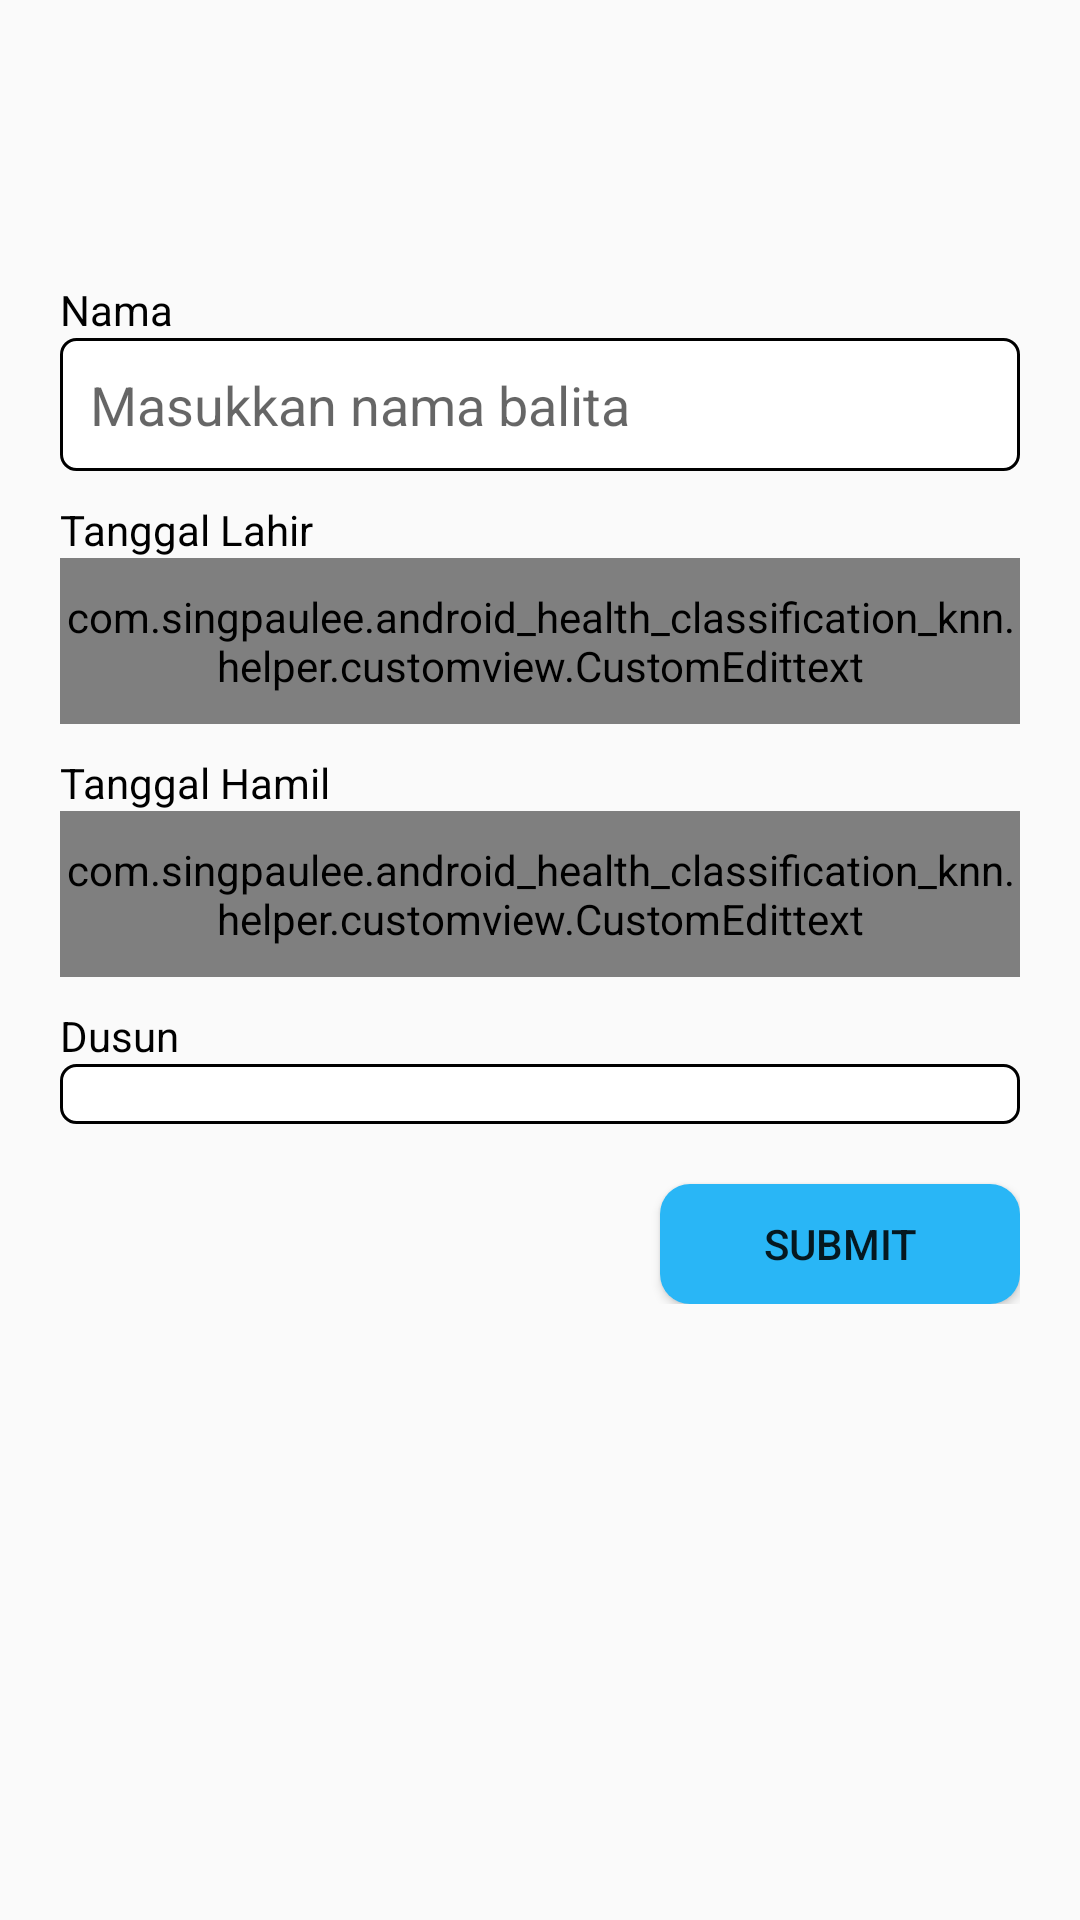

Here is an Android app screen rendered from its layout file. Give the layout XML and the strings, colors and styles it references.
<!-- AndroidManifest.xml: application theme AppTheme -->
<!-- res/layout/activity_mother_pregnant_register.xml -->
<?xml version="1.0" encoding="utf-8"?>
<ScrollView xmlns:android="http://schemas.android.com/apk/res/android"
    xmlns:app="http://schemas.android.com/apk/res-auto"
    xmlns:tools="http://schemas.android.com/tools"
    android:layout_width="match_parent"
    android:layout_height="match_parent"
    android:padding="20dp"
    android:focusableInTouchMode="true"
    tools:context=".mvp.motherpregnantregister.MotherPregnantRegisterActivity">

    <androidx.constraintlayout.widget.ConstraintLayout
        android:layout_width="match_parent"
        android:layout_height="wrap_content">

        <TextView
            android:id="@+id/mpra_tv_name"
            style="@style/title_edittext"
            android:text="Nama"
            app:layout_constraintBottom_toBottomOf="parent"
            app:layout_constraintLeft_toLeftOf="parent"
            app:layout_constraintTop_toTopOf="parent"
            app:layout_constraintVertical_bias="0.186" />

        <EditText
            android:id="@+id/mpra_edt_name"
            style="@style/style_edittext_field"
            android:hint="Masukkan nama balita"
            android:imeOptions="actionNext"
            android:inputType="text"
            app:layout_constraintLeft_toLeftOf="parent"
            app:layout_constraintTop_toBottomOf="@id/mpra_tv_name" />

        <TextView
            android:id="@+id/mpra_tv_born_date"
            style="@style/title_edittext"
            android:layout_marginTop="10dp"
            android:text="Tanggal Lahir"
            app:layout_constraintLeft_toLeftOf="parent"
            app:layout_constraintTop_toBottomOf="@id/mpra_edt_name" />

        <com.singpaulee.android_health_classification_knn.helper.customview.CustomEdittext
            android:id="@+id/mpra_edt_born_date"
            style="@style/style_edittext_field"
            android:drawableRight="@drawable/ic_calendar"
            android:enabled="false"
            android:hint="Pilih tanggal lahir"
            android:imeOptions="actionNext"
            android:inputType="text"
            app:layout_constraintLeft_toLeftOf="parent"
            app:layout_constraintTop_toBottomOf="@id/mpra_tv_born_date" />

        <TextView
            android:id="@+id/mpra_tv_pregnant_date"
            style="@style/title_edittext"
            android:layout_marginTop="10dp"
            android:text="Tanggal Hamil"
            app:layout_constraintLeft_toLeftOf="parent"
            app:layout_constraintTop_toBottomOf="@id/mpra_edt_born_date" />

        <com.singpaulee.android_health_classification_knn.helper.customview.CustomEdittext
            android:id="@+id/mpra_edt_pregnant_date"
            style="@style/style_edittext_field"
            android:drawableRight="@drawable/ic_calendar"
            android:enabled="false"
            android:hint="Pilih tanggal hamil"
            android:imeOptions="actionNext"
            android:inputType="text"
            app:layout_constraintLeft_toLeftOf="parent"
            app:layout_constraintTop_toBottomOf="@id/mpra_tv_pregnant_date" />

        <TextView
            android:id="@+id/mpra_tv_village"
            style="@style/title_edittext"
            android:layout_marginTop="10dp"
            android:text="Dusun"
            app:layout_constraintLeft_toLeftOf="parent"
            app:layout_constraintTop_toBottomOf="@id/mpra_edt_pregnant_date" />

        <Spinner
            android:id="@+id/mpra_spinner_village"
            style="@style/style_edittext_field"
            android:spinnerMode="dialog"
            app:layout_constraintLeft_toLeftOf="parent"
            app:layout_constraintTop_toBottomOf="@id/mpra_tv_village" />

        <Button
            android:id="@+id/mpra_btn_submit"
            android:layout_width="120dp"
            android:layout_height="40dp"
            android:layout_marginTop="20dp"
            android:background="@drawable/selector_button"
            android:text="SUBMIT"
            app:layout_constraintRight_toRightOf="parent"
            app:layout_constraintTop_toBottomOf="@id/mpra_spinner_village" />

    </androidx.constraintlayout.widget.ConstraintLayout>

</ScrollView>
<!-- resources referenced by this layout -->
<resources>
  <!-- drawable ic_calendar: vector/xml drawable (drawable, 3951 chars, omitted) -->
  <!-- drawable selector_button (drawable) -->
  <?xml version="1.0" encoding="utf-8"?>
  <selector xmlns:android="http://schemas.android.com/apk/res/android">
      <item
          android:state_pressed="true">
          <shape android:shape="rectangle">
              <solid android:color="#03A9F4"/>
              <corners android:radius="10dp"/>
          </shape>
      </item>
  
      <item
          android:state_pressed="false">
          <shape android:shape="rectangle">
              <solid android:color="@color/colorPrimary"/>
              <corners android:radius="10dp"/>
          </shape>
      </item>
  </selector>
  <style name="style_edittext_field">
          <item name="android:layout_width">match_parent</item>
          <item name="android:layout_height">wrap_content</item>
          <item name="android:background">@drawable/border_black</item>
          <item name="android:lines">1</item>
      </style>
  <style name="title_edittext">
          <item name="android:layout_height">wrap_content</item>
          <item name="android:layout_width">wrap_content</item>
          <item name="android:textColor">#000</item>
          <item name="android:textSize">14sp</item>
      </style>
  <style name="AppTheme" parent="Theme.AppCompat.Light.DarkActionBar">
          
          <item name="colorPrimary">@color/colorPrimary</item>
          <item name="colorPrimaryDark">@color/colorPrimaryDark</item>
          <item name="colorAccent">@color/colorAccent</item>
      </style>
  <color name="colorPrimary">#29b6f6</color>
  <!-- drawable border_black (drawable) -->
  <?xml version="1.0" encoding="utf-8"?>
  <shape
      xmlns:android="http://schemas.android.com/apk/res/android"
      android:shape="rectangle">
  
      <corners
          android:radius="5dp"/>
  
      <stroke
          android:color="#000"
          android:width="1dp"/>
  
      <solid
          android:color="#FFF"/>
  
      <padding
          android:bottom="10dp"
          android:left="10dp"
          android:right="10dp"
          android:top="10dp"/>
  </shape>
  <color name="colorPrimaryDark">#0086c3</color>
  <color name="colorAccent">#73e8ff</color>
</resources>
